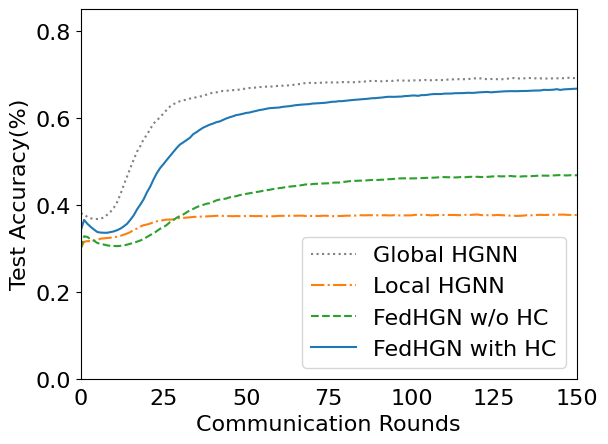

This figure's Python source:
import numpy as np
import pandas as pd
import os
import matplotlib.pyplot as plt
from scipy.ndimage import gaussian_filter1d
from matplotlib import rcParams

config = {
    "font.family":'Times New Roman',  # 设置字体类型
    "axes.unicode_minus": False, #解决负号无法显示的问题
    'font.size': 16
}
rcParams.update(config)

y1=[0.38040665,0.3784658,0.37171904,0.3689464,0.36728281,0.36737523
,0.36829945,0.37079482,0.37707948,0.38401109,0.39334566,0.40619224
,0.42449168,0.44528651,0.46515712,0.4849353,0.50332717,0.52227357
,0.5349353,0.55073937,0.56090573,0.57430684,0.58669131,0.59445471
,0.6012939,0.6103512,0.6181146,0.62615527,0.63123845,0.63521257
,0.63817006,0.64020333,0.64195933,0.64417745,0.64510166,0.64778189
,0.64916821,0.65027726,0.65332717,0.65591497,0.65794824,0.65859519
,0.66016636,0.66192237,0.66201479,0.66321627,0.66358595,0.66404806
,0.66497227,0.66626617,0.66756007,0.66866913,0.66848429,0.66987061
,0.67088725,0.6707024,0.6715342,0.67255083,0.67171904,0.67301294
,0.67338262,0.67365989,0.674122,0.67467652,0.67550832,0.67652495
,0.67754159,0.67865065,0.68012939,0.6805915,0.67985213,0.68003697
,0.68022181,0.6810536,0.68114603,0.68216266,0.68133087,0.68114603
,0.68151571,0.6823475,0.68160813,0.68207024,0.68207024,0.68179298
,0.68271719,0.68299445,0.68354898,0.68512015,0.68438078,0.68475046
,0.68465804,0.68401109,0.68438078,0.68521257,0.68465804,0.68604436
,0.68604436,0.6857671,0.68558226,0.68558226,0.68548983,0.68622921
,0.68613678,0.68678373,0.68724584,0.68604436,0.68641405,0.68715342
,0.68678373,0.68678373,0.68715342,0.68789279,0.68798521,0.68890943
,0.68881701,0.68890943,0.68844732,0.68872458,0.69029575,0.69066543
,0.69112754,0.69057301,0.68946396,0.68872458,0.68918669,0.68955638
,0.68872458,0.68826248,0.68927911,0.69001848,0.69066543,0.69149723
,0.69048059,0.69057301,0.69066543,0.69177449,0.69158965,0.69121996
,0.69048059,0.69075786,0.69038817,0.69029575,0.69057301,0.69066543
,0.6909427,0.69085028,0.69121996,0.69149723,0.69260628,0.69149723
,0.69085028,0.69103512,0.6909427,0.69112754,0.69066543,0.69038817
,0.69048059,0.6909427,0.69057301,0.69075786,0.69112754,0.69186691
,0.69121996,0.69112754,0.69140481,0.69279113,0.69251386,0.69168207
,0.69186691,0.69131238,0.69149723,0.69205176,0.69214418,0.69140481
,0.69057301,0.69029575,0.69131238,0.69232902,0.69297597,0.69260628
,0.69214418,0.69269871,0.69242144,0.69260628,0.69158965,0.69195933
,0.69029575,0.69048059,0.69214418,0.69158965,0.69103512,0.69066543
,0.69066543,0.69029575,0.69075786,0.69214418,0.69242144,0.69251386
,0.69177449,0.69177449,0.69011091,0.69205176,0.69297597,0.69325323
,0.69297597,0.69232902,0.69140481,0.6909427,0.69121996,0.69177449
,0.6922366,0.69297597,0.69306839,0.6922366,0.69297597,0.6909427
,0.69131238,0.69112754,0.69186691,0.69288355,0.69279113,0.69242144
,0.69269871,0.69288355,0.69168207,0.6922366,0.69177449,0.69195933
,0.69242144,0.69380776,0.69408503,0.69390018,0.69371534,0.69242144
,0.69269871,0.69186691,0.69177449,0.69306839,0.69214418,0.69121996
,0.69140481,0.69103512,0.69057301,0.69195933,0.69158965,0.69103512
,0.69103512,0.69195933,0.69316081,0.69306839,0.69297597,0.69186691
,0.69168207,0.69260628,0.69140481,0.69103512,0.69121996,0.69140481
,0.69269871,0.69232902,0.69140481,0.69260628,0.69343808,0.69325323
,0.69399261,0.69417745,0.69371534,0.69297597,0.6922366,0.69112754
,0.69112754,0.69186691,0.69112754,0.69195933,0.69316081,0.69325323
,0.69242144,0.69186691,0.69048059,0.69085028,0.69121996,0.69186691
,0.69260628,0.69251386,0.69195933,0.69205176,0.69251386,0.69269871
,0.69195933,0.69371534,0.69232902,0.69232902,0.69260628,0.69279113
,0.69242144,0.69242144,0.6909427,0.69186691,0.69260628,0.69269871
,0.69177449,0.69279113,0.69279113,0.69168207,0.69131238,0.69168207
,0.69103512,0.6922366,0.6922366,0.69251386,0.69288355,0.69186691
,0.69075786,0.68983364,0.69112754,0.6922366,0.69242144,0.69306839
,0.69334566,0.69260628,0.69297597,0.6909427,0.69242144,0.69205176
,0.69158965,0.69149723,0.69214418,0.69205176,0.69205176,0.69205176
,0.69112754,0.69168207,0.69251386,0.69186691,0.69186691,0.6909427
,0.69085028,0.69020333,0.69075786,0.69075786,0.69158965,0.69195933
,0.69242144,0.69205176,0.69260628,0.69205176,0.69251386,0.69186691
,0.69177449,0.69316081,0.69454713,0.69399261,0.6935305,0.69297597
,0.69316081,0.69251386,0.69316081,0.69325323,0.69362292,0.69371534
,0.69343808,0.69380776,0.69251386,0.69279113,0.69205176,0.69112754
,0.69168207,0.69371534,0.69269871,0.69334566,0.69177449,0.69066543
,0.69112754,0.69205176,0.69251386,0.69251386,0.69297597,0.69149723
,0.69131238,0.69168207,0.69195933,0.69251386,0.69214418,0.69242144
,0.69279113,0.69195933,0.69085028,0.69131238,0.69121996,0.69232902
,0.69306839,0.69334566,0.69316081,0.69205176,0.69260628,0.69279113
,0.69214418,0.69140481,0.68918669,0.69057301,0.69195933,0.69168207
,0.69186691,0.69168207,0.69214418,0.69168207,0.69186691,0.69242144
,0.69232902,0.69158965,0.69075786,0.69260628,0.69112754,0.69214418
,0.69195933,0.69205176,0.69242144,0.69316081,0.69334566,0.69232902
,0.69362292,0.69279113,0.69232902,0.69251386,0.69214418,0.69121996
,0.69066543,0.69011091,0.69112754,0.69177449,0.69195933,0.69306839
,0.69297597,0.69214418,0.69242144,0.69251386,0.69242144,0.6935305
,0.69279113,0.69242144,0.6922366,0.69149723,0.69103512,0.69121996
,0.69158965,0.69232902,0.69242144,0.69232902,0.69316081,0.6935305
,0.69334566,0.69316081,0.69214418,0.69158965,0.69158965,0.69214418
,0.69195933,0.6909427,0.69121996,0.69186691,0.6922366,0.69195933
,0.69214418,0.69195933,0.69158965,0.69140481,0.69149723,0.69131238
,0.69029575,0.69066543,0.69242144,0.69205176,0.69195933,0.69260628
,0.69177449,0.69232902,0.69121996,0.69214418,0.69269871,0.6935305
,0.69279113,0.69325323,0.69260628,0.69214418,0.69288355,0.69316081
,0.69371534,0.69362292,0.69408503,0.69408503,0.69325323,0.69288355
,0.69158965,0.69205176,0.69251386,0.69112754,0.6922366,0.69168207
,0.69205176,0.69306839,0.69306839,0.69131238,0.69205176,0.69103512
,0.69103512,0.69158965,0.69279113,0.69260628,0.69214418,0.69140481
,0.69149723,0.6922366,0.69057301,0.69085028,0.69038817,0.69186691
,0.69242144,0.69316081,0.69288355,0.69288355,0.69232902,0.69232902
,0.69232902,0.69112754,0.69260628,0.69288355,0.69186691,0.6922366
,0.69195933,0.69168207,0.69288355,0.69269871,0.69186691,0.69186691
,0.69158965,0.69325323,0.69177449,0.69306839,0.69242144,0.69195933
,0.69269871,0.69242144,0.69214418,0.69195933,0.69103512,0.69103512
,0.69186691,0.69214418,0.69195933,0.69168207,0.69168207,0.69186691
,0.69112754,0.69048059,0.69075786,0.69149723,0.69214418,0.69214418
,0.69288355,0.69316081,0.69297597,0.69371534,0.69297597,0.69334566
,0.69242144,0.69140481,0.69177449,0.69325323,0.69288355,0.69269871
,0.69297597,0.69269871,0.69251386,0.69232902,0.6922366,0.69232902
,0.69269871,0.69205176,0.69186691,0.69205176,0.69232902,0.69232902
,0.6935305,0.69186691,0.69140481,0.69242144,0.69297597,0.69380776
,0.69232902,0.69158965,0.69158965,0.69103512,0.69195933,0.69279113
,0.69242144,0.6922366,0.69279113,0.69325323,0.69306839,0.69288355]


y2=[0.29986048,0.31487921,0.31645242,0.31654501,0.31784268,0.31904793
,0.32210675,0.3229406,0.32368255,0.3243319,0.32498143,0.32674327
,0.32850613,0.33138097,0.33397821,0.33722325,0.34260135,0.34528998
,0.34992597,0.35307962,0.35456402,0.35688279,0.35994264,0.3620764
,0.36356029,0.36467363,0.3660651,0.36597113,0.36643564,0.36810558
,0.36986621,0.36995898,0.37051505,0.37116457,0.37209256,0.37237017
,0.37264812,0.37274157,0.37339058,0.37366784,0.37404045,0.37469014
,0.3746886,0.37440979,0.37394459,0.37366612,0.37375871,0.37413029
,0.3738532,0.37366818,0.37431667,0.37440944,0.37422339,0.37385371
,0.37422459,0.37366766,0.37357421,0.37357352,0.37357421,0.37394596
,0.37459411,0.37459376,0.37440806,0.37468653,0.37487188,0.37477878
,0.37496482,0.37505707,0.37422288,0.37459445,0.37422528,0.37441046
,0.37413166,0.37478101,0.37496706,0.3744103,0.37385336,0.37376146
,0.37422494,0.3743177,0.37487291,0.37505844,0.37505759,0.37524226
,0.37616956,0.37598403,0.37570557,0.37607662,0.37598386,0.37607576
,0.37570488,0.37579781,0.37607473,0.3756116,0.37561211,0.37626249
,0.37552141,0.37589178,0.37561365,0.37561245,0.37570573,0.37681873
,0.37681874,0.37691013,0.37691133,0.3764475,0.37570573,0.37598317
,0.37644733,0.37681787,0.37644716,0.37653924,0.37644699,0.37663201
,0.37616887,0.37635372,0.37681823,0.3770053,0.37672735,0.37737584
,0.37765311,0.37635526,0.37598403,0.37616939,0.375983,0.37607628
,0.37663372,0.37616887,0.37589092,0.37542795,0.37515035,0.37477878
,0.37440755,0.37468739,0.37524415,0.37607903,0.37570746,0.37635664
,0.37672752,0.37691254,0.3766351,0.37663321,0.3773755,0.37709737
,0.37718997,0.37709806,0.37746809,0.37691236,0.37663424,0.37644802
,0.37644836,0.37644819,0.37598402,0.37626335,0.37644957,0.37672837
,0.37719185,0.37700581,0.37756102,0.37802382,0.37830194,0.3784873
,0.37811641,0.37718911,0.37672494,0.37607628,0.37579816,0.37579815
,0.37654079,0.37654096,0.37672632,0.37626267,0.37616973,0.37496516
,0.37561486,0.37552261,0.37552244,0.37617179,0.37626404,0.37691236
,0.37626335,0.37598523,0.37598455,0.37635526,0.37616973,0.37589143
,0.37626232,0.3759842,0.37626232,0.37644768,0.37635509,0.37663355
,0.3762625,0.37598455,0.37561434,0.37561434,0.37607817,0.37617093
,0.37700667,0.37654199]


y3=[0.29986048,0.32757334,0.32608756,0.32024323,0.31755255,0.31217238
,0.31013294,0.30855508,0.30660926,0.30568196,0.30540487,0.30494259
,0.30559126,0.30661098,0.30828022,0.31050692,0.31236186,0.31523515
,0.31792515,0.32126279,0.32599085,0.3304408,0.33414898,0.33962071
,0.34499985,0.34843162,0.35371782,0.36020927,0.36493837,0.37022354
,0.3743038,0.37782645,0.3825552,0.38728585,0.39043949,0.39442648
,0.39748513,0.39980201,0.40239735,0.40378882,0.40657226,0.41018733
,0.41204348,0.41306372,0.4144545,0.41714346,0.41862786,0.41974069
,0.42215308,0.4234499,0.42511897,0.42651027,0.42762327,0.42929234
,0.43031275,0.43207407,0.43346485,0.43430059,0.43596949,0.4369887
,0.43837983,0.43921505,0.44097809,0.44171969,0.44227576,0.44320375
,0.44422399,0.44533613,0.44682002,0.44607791,0.44765421,0.44830322
,0.4482108,0.44895223,0.44932294,0.44950933,0.45062164,0.45117909
,0.4510865,0.45229209,0.4529411,0.45405444,0.45479639,0.45498226
,0.45535332,0.45563144,0.45590939,0.45646666,0.45702291,0.45720826
,0.45711516,0.45776468,0.45748622,0.45887751,0.4590627,0.45989809
,0.46054744,0.46073263,0.46091781,0.46064021,0.46064021,0.46073315
,0.46091953,0.46129042,0.46175407,0.4619396,0.46221704,0.46249533
,0.46314451,0.46360867,0.46370161,0.46333038,0.46332969,0.46286639
,0.46314416,0.46388662,0.46314485,0.46397939,0.4643501,0.46397939
,0.46444235,0.46379351,0.46397922,0.46425768,0.46490617,0.46536931
,0.4660178,0.46536862,0.46546087,0.46592418,0.46629489,0.46536776
,0.46536811,0.46499619,0.4656452,0.46555243,0.46573831,0.46629472
,0.46675889,0.46675889,0.46722151,0.46685079,0.46722168,0.4675936
,0.4681507,0.46833554,0.46777964,0.46750083,0.46796466,0.46805639
,0.46787103,0.46870625,0.46852004,0.46861332,0.46870677,0.46861383
,0.46880005,0.468614,0.46879936,0.46824295,0.46787258,0.46805776
,0.46944889,0.46935561,0.4687985,0.46824209,0.46851849,0.46842555
,0.46870505,0.46898386,0.469447,0.4687985,0.46870574,0.46944751
,0.46935475,0.46917025,0.46916991,0.46889264,0.46879937,0.46879902
,0.46907697,0.46935441,0.4690768,0.46981857,0.46963304,0.46926284
,0.46926301,0.46981926,0.46963424,0.47046895,0.47046912,0.47084053
,0.47028411,0.46982115,0.46954302,0.46935784,0.46954354,0.46963596
,0.46972752,0.46972718]

y4=[0.34056382,0.36520135,0.35629046,0.34923693,0.34311396,0.33745911
,0.33606713,0.33569607,0.33569555,0.33717789,0.33884714,0.34162904
,0.34524462,0.35043772,0.35627998,0.36555213,0.37566003,0.38919746
,0.40041887,0.41247362,0.42860605,0.44177586,0.45828416,0.47293717
,0.48452723,0.49343056,0.5031674,0.51234919,0.52180704,0.53070968
,0.53859191,0.54359707,0.54897517,0.55407533,0.56241932,0.56705702
,0.57243668,0.5773501,0.58096568,0.58430365,0.58680675,0.5899585
,0.59172137,0.59505986,0.59849111,0.60118163,0.60349988,0.60628161
,0.607486,0.60924852,0.61128883,0.61212439,0.61416521,0.61583497
,0.61778182,0.6189869,0.62047062,0.62213918,0.62269577,0.62334546
,0.62371703,0.62510644,0.62603323,0.62668309,0.62788938,0.62909514
,0.62983709,0.63048558,0.63094889,0.63150513,0.63270986,0.63326593
,0.63363613,0.63409979,0.6346562,0.63586128,0.63688135,0.63715929
,0.63827075,0.63836283,0.63919754,0.6402176,0.64086782,0.64142509
,0.64207375,0.64281467,0.64327849,0.64402061,0.6450405,0.6452262
,0.64606074,0.64661629,0.64763739,0.64837796,0.64837779,0.64828468
,0.64874833,0.64893369,0.6500472,0.65032636,0.65116141,0.65143902
,0.65051326,0.65218217,0.65227442,0.65310809,0.65422041,0.65468526
,0.65468371,0.65468423,0.65570464,0.65579741,0.65579827,0.65653987
,0.65663418,0.6565421,0.65700524,0.65765493,0.65737681,0.65746975
,0.65839722,0.65886225,0.65941866,0.65960436,0.65867775,0.65923468
,0.6596054,0.66025406,0.66090462,0.66118394,0.66136844,0.66127533
,0.66127447,0.66164536,0.66164519,0.66183089,0.66229454,0.66266473
,0.66285009,0.66294371,0.66433535,0.66415017,0.66424362,0.66480004
,0.66591287,0.66415,0.66535576,0.6658201,0.66637514,0.66683913
,0.66711794,0.6660058,0.66619168,0.66619116,0.66647031,0.66665773
,0.66712138,0.66786298,0.66814145,0.66860373,0.6695312,0.66925342
,0.6691598,0.66897461,0.6694386,0.66925308,0.66971741,0.66916083
,0.67027417,0.67036694,0.67138683,0.67092301,0.67055298,0.67166633
,0.67092473,0.67148252,0.67176064,0.67222447,0.67250208,0.67315091
,0.67305814,0.67250224,0.67352334,0.67352368,0.67343006,0.67352231
,0.67315246,0.67407873,0.67380095,0.67370835,0.67343041,0.67352317
,0.67380181,0.67287502,0.67361611,0.67389406,0.67444995,0.6744515
,0.67454478,0.67482256]

if __name__ == '__main__':

    # plt.rcParams['font.sans-serif'] = [u'SimSun']
    # plt.rcParams['axes.unicode_minus'] = False
    # plt.rcParams['font.size'] = 14
    row_x = []
    for i in range(len(y1)):
        row_x.append(i)
    plt.plot(row_x, y1, label='Global HGNN', ls=':', c='grey')

    row_x = []
    for i in range(len(y2)):
        row_x.append(i)
    plt.plot(row_x, y2, label='Local HGNN', ls='-.', c='#ff7f0e')

    row_x = []
    for i in range(len(y3)):
        row_x.append(i)
    plt.plot(row_x, y3, label='FedHGN w/o HC', ls='--', c='#2ca02c')

    row_x = []
    for i in range(len(y4)):
        row_x.append(i)
    plt.plot(row_x, y4, label='FedHGN with HC', ls='-', c='#1f77b4')

    plt.ylim(0, 0.85)
    plt.xlim(0, 150)
    plt.legend(loc='lower right')
    plt.ylabel('Test Accuracy(%)')
    plt.xlabel('Communication Rounds')
    # plt.ylabel('故障分类准确率(%)')
    # plt.xlabel('训练迭代周期')
    plt.tick_params(axis='x', which='both', bottom=False)
    plt.rcParams['savefig.dpi'] = 300 # 图片像素
    plt.show()
